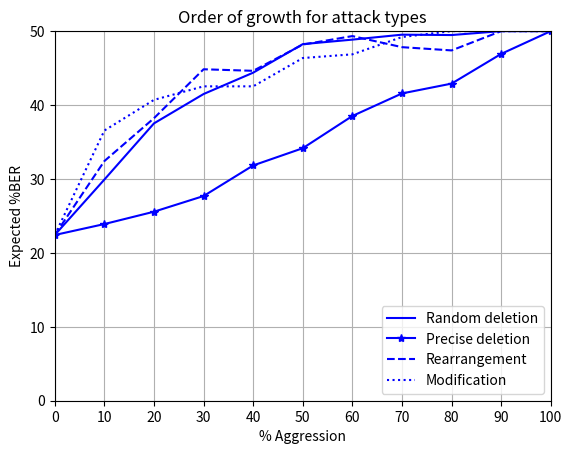

Source code (Python):
import numpy as np
from matplotlib import pylab as plt

x = np.arange(0, 110, 10)
y = np.arange(0, 60, 10)
rd = np.array([22.42, 29.92, 37.52, 41.49, 44.38, 48.24, 48.85, 49.52, 49.47, 50, 50])
pd = np.array([22.42, 23.9, 25.57, 27.69, 31.83, 34.16, 38.52, 41.57, 42.9, 46.92, 50])
ra = np.array([22.42, 32.42, 38.22, 44.84, 44.63, 48.18, 49.33, 47.83, 47.39, 50, 50])
#cj = np.array([22.42, 45.5, 48.37, 47.90, 49.05, 49.59, 48.52, 49.165, 48.45, 49.29, 49.98])
#ins = np.array([22.42, 44.24, 48.39, 47.99, 48.87, 48.45, 50, 49.87, 47.84, 49.67, 50])
#wd = np.array([22.42, 44.36, 47.6, 49.49, 49.88, 48.22, 50, 50, 49.32, 50, 50])
mod = np.array([22.42, 36.55, 40.70, 42.53, 42.53, 46.36, 46.86, 49.2, 50, 50, 50])

#attacks = [rd, pd, ra, cj, ins, wd, mod]
#lines = ['k', 'k_', 'k-', 'k--', 'k:', 'k-.', 'k-*']
#labels = ['Random deletion', 'Precise deletion', 'Rearrangement', 'Conjunction', 'Sentence insertion', 'Word insertion', 'Modification']
attacks = [rd, pd, ra, mod]
lines = ['b', 'b-*', 'b--', 'b:', 'b-.']
labels = ['Random deletion', 'Precise deletion', 'Rearrangement', 'Modification']


plt.figure()
plt.xticks(x)
plt.yticks(y)
plt.axis((0, 100, 0, 50))
plt.xlabel('% Aggression')
plt.ylabel('Expected %BER')
plt.title('Order of growth for attack types')
plt.grid(True)
for i, j, k in zip(attacks, lines, labels):
    plt.plot(x, i, j, label = k)
plt.legend(loc='lower right')
plt.show()
